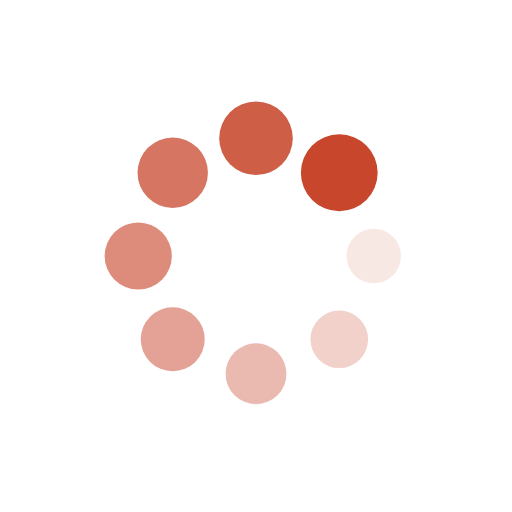
t = 0.00 s
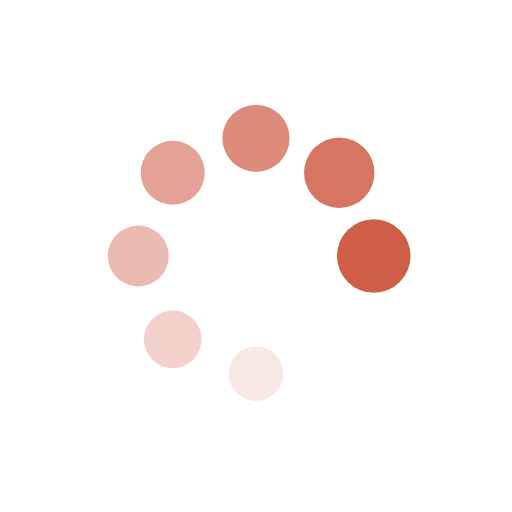
t = 0.12 s
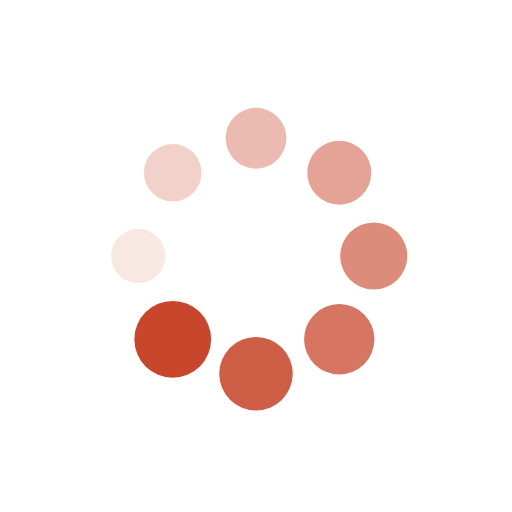
t = 0.24 s
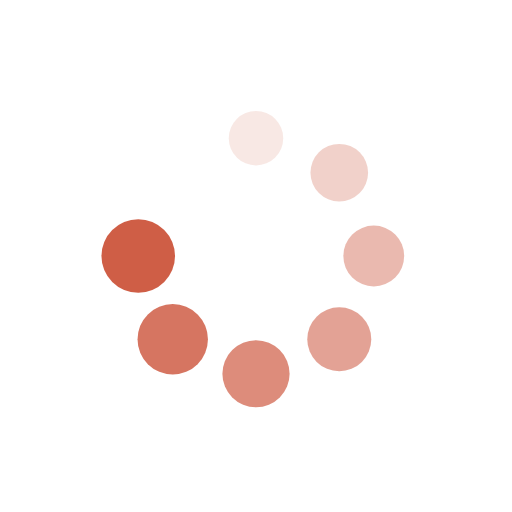
t = 0.36 s

The animated SVG that drew these frames (rendered in a browser with its animation timeline set to each time). Animation: 16 SMIL elements (animate=8,animateTransform=8); one cycle of 0.48 s, repeats indefinitely.

<?xml version="1.0" encoding="utf-8"?>
<svg xmlns="http://www.w3.org/2000/svg" xmlns:xlink="http://www.w3.org/1999/xlink" style="margin: auto; background: rgba(241, 242, 243, 0); display: block; shape-rendering: auto;" width="157px" height="157px" viewBox="0 0 100 100" preserveAspectRatio="xMidYMid">
<g transform="translate(73,50)">
<g transform="rotate(0)">
<circle cx="0" cy="0" r="5" fill="#c8472c" fill-opacity="1">
  <animateTransform attributeName="transform" type="scale" begin="-0.42475728155339815s" values="1.5 1.5;1 1" keyTimes="0;1" dur="0.4854368932038836s" repeatCount="indefinite"></animateTransform>
  <animate attributeName="fill-opacity" keyTimes="0;1" dur="0.4854368932038836s" repeatCount="indefinite" values="1;0" begin="-0.42475728155339815s"></animate>
</circle>
</g>
</g><g transform="translate(66.2634559672906,66.2634559672906)">
<g transform="rotate(45)">
<circle cx="0" cy="0" r="5" fill="#c8472c" fill-opacity="0.875">
  <animateTransform attributeName="transform" type="scale" begin="-0.3640776699029127s" values="1.5 1.5;1 1" keyTimes="0;1" dur="0.4854368932038836s" repeatCount="indefinite"></animateTransform>
  <animate attributeName="fill-opacity" keyTimes="0;1" dur="0.4854368932038836s" repeatCount="indefinite" values="1;0" begin="-0.3640776699029127s"></animate>
</circle>
</g>
</g><g transform="translate(50,73)">
<g transform="rotate(90)">
<circle cx="0" cy="0" r="5" fill="#c8472c" fill-opacity="0.75">
  <animateTransform attributeName="transform" type="scale" begin="-0.3033980582524272s" values="1.5 1.5;1 1" keyTimes="0;1" dur="0.4854368932038836s" repeatCount="indefinite"></animateTransform>
  <animate attributeName="fill-opacity" keyTimes="0;1" dur="0.4854368932038836s" repeatCount="indefinite" values="1;0" begin="-0.3033980582524272s"></animate>
</circle>
</g>
</g><g transform="translate(33.7365440327094,66.2634559672906)">
<g transform="rotate(135)">
<circle cx="0" cy="0" r="5" fill="#c8472c" fill-opacity="0.625">
  <animateTransform attributeName="transform" type="scale" begin="-0.2427184466019418s" values="1.5 1.5;1 1" keyTimes="0;1" dur="0.4854368932038836s" repeatCount="indefinite"></animateTransform>
  <animate attributeName="fill-opacity" keyTimes="0;1" dur="0.4854368932038836s" repeatCount="indefinite" values="1;0" begin="-0.2427184466019418s"></animate>
</circle>
</g>
</g><g transform="translate(27,50)">
<g transform="rotate(180)">
<circle cx="0" cy="0" r="5" fill="#c8472c" fill-opacity="0.5">
  <animateTransform attributeName="transform" type="scale" begin="-0.18203883495145634s" values="1.5 1.5;1 1" keyTimes="0;1" dur="0.4854368932038836s" repeatCount="indefinite"></animateTransform>
  <animate attributeName="fill-opacity" keyTimes="0;1" dur="0.4854368932038836s" repeatCount="indefinite" values="1;0" begin="-0.18203883495145634s"></animate>
</circle>
</g>
</g><g transform="translate(33.7365440327094,33.7365440327094)">
<g transform="rotate(225)">
<circle cx="0" cy="0" r="5" fill="#c8472c" fill-opacity="0.375">
  <animateTransform attributeName="transform" type="scale" begin="-0.1213592233009709s" values="1.5 1.5;1 1" keyTimes="0;1" dur="0.4854368932038836s" repeatCount="indefinite"></animateTransform>
  <animate attributeName="fill-opacity" keyTimes="0;1" dur="0.4854368932038836s" repeatCount="indefinite" values="1;0" begin="-0.1213592233009709s"></animate>
</circle>
</g>
</g><g transform="translate(49.99999999999999,27)">
<g transform="rotate(270)">
<circle cx="0" cy="0" r="5" fill="#c8472c" fill-opacity="0.25">
  <animateTransform attributeName="transform" type="scale" begin="-0.06067961165048545s" values="1.5 1.5;1 1" keyTimes="0;1" dur="0.4854368932038836s" repeatCount="indefinite"></animateTransform>
  <animate attributeName="fill-opacity" keyTimes="0;1" dur="0.4854368932038836s" repeatCount="indefinite" values="1;0" begin="-0.06067961165048545s"></animate>
</circle>
</g>
</g><g transform="translate(66.26345596729058,33.7365440327094)">
<g transform="rotate(315)">
<circle cx="0" cy="0" r="5" fill="#c8472c" fill-opacity="0.125">
  <animateTransform attributeName="transform" type="scale" begin="0s" values="1.5 1.5;1 1" keyTimes="0;1" dur="0.4854368932038836s" repeatCount="indefinite"></animateTransform>
  <animate attributeName="fill-opacity" keyTimes="0;1" dur="0.4854368932038836s" repeatCount="indefinite" values="1;0" begin="0s"></animate>
</circle>
</g>
</g>
<!-- [ldio] generated by https://loading.io/ --></svg>
